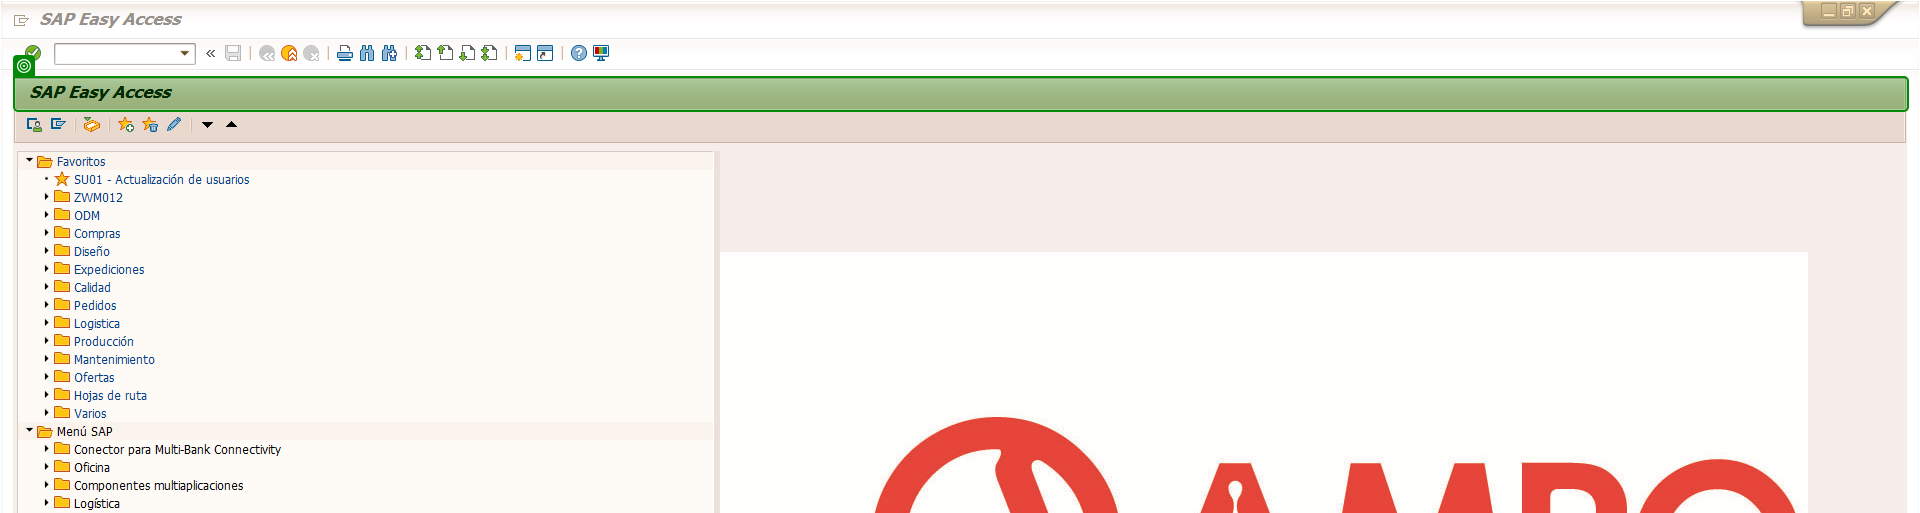
Task: Gestionar las RTs en SAP para genrar los documentos
Workflow: TestCase_SAP_Login

Step 1: check 'SAP Easy Access' in window 'SAP Easy Access' (saplogon.exe)
